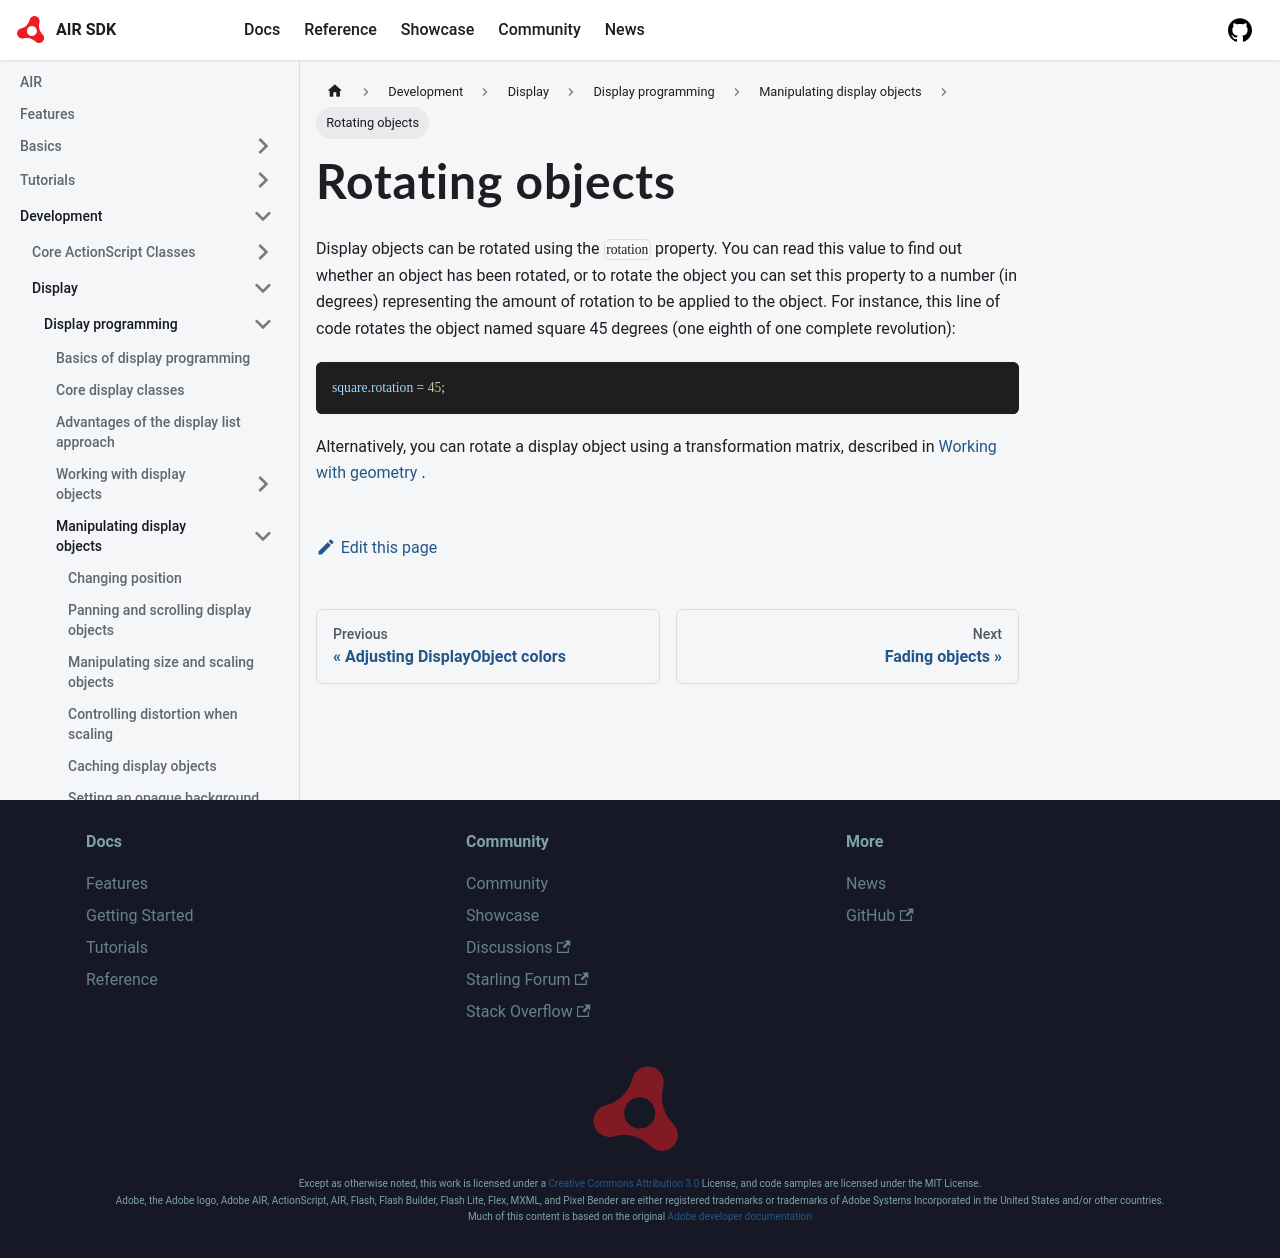

repository: airsdk/airsdk.dev · page: docs/development/display/display-programming/manipulating-display-objects/rotating-objects.html · generator: docusaurus

---
title: Rotating objects
sidebar_position: 10
---

Display objects can be rotated using the `rotation` property. You can read this value to find out whether an object has been rotated, or to rotate the object you can set this property to a number (in degrees) representing the amount of rotation to be applied to the object. For instance, this line of code rotates the object named square 45 degrees (one eighth of one complete revolution):

```actionscript
square.rotation = 45;
```

Alternatively, you can rotate a display object using a transformation matrix, described in [Working with geometry](/docs/development/display/working-with-geometry/index.md) .
